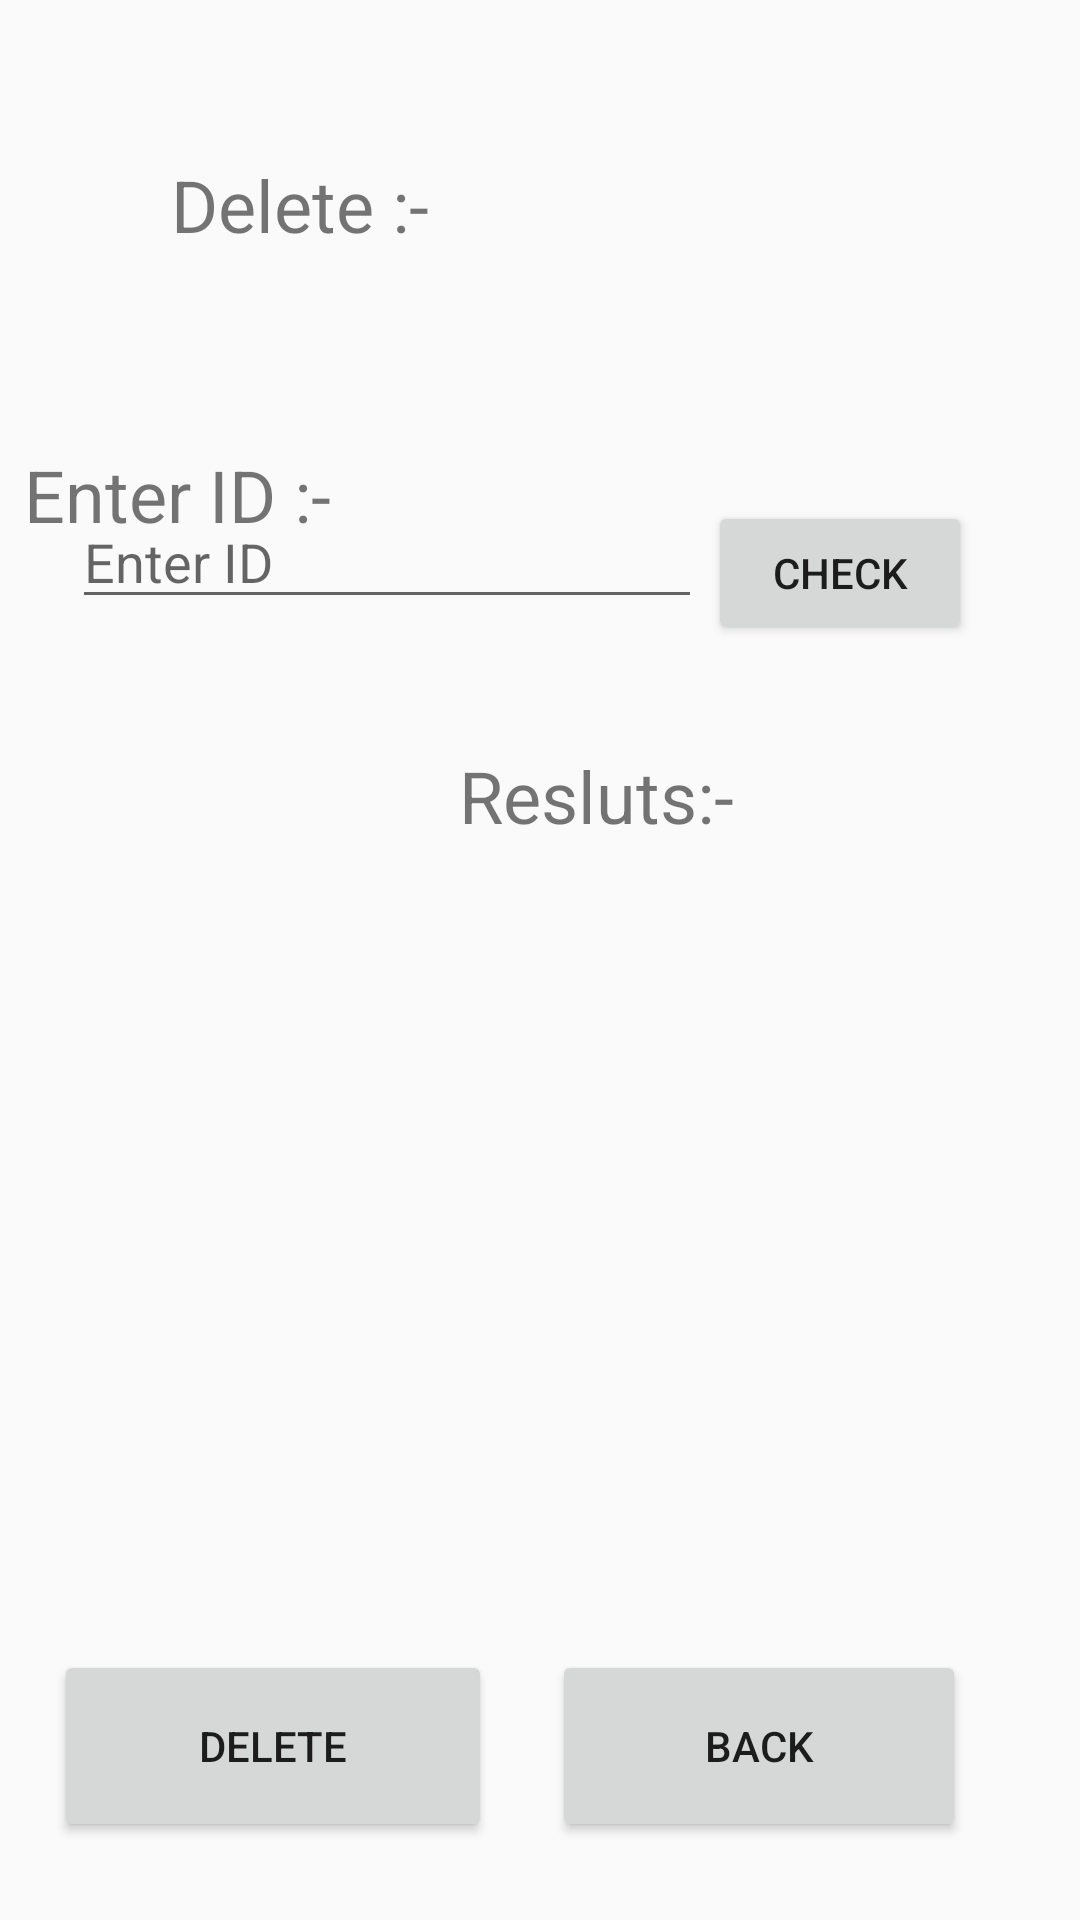

The Android layout XML behind this screen, and the referenced resources:
<!-- AndroidManifest.xml: application theme AppTheme -->
<!-- res/layout/activity_delete.xml -->
<?xml version="1.0" encoding="utf-8"?>
<RelativeLayout xmlns:android="http://schemas.android.com/apk/res/android"
    xmlns:app="http://schemas.android.com/apk/res-auto"
    xmlns:tools="http://schemas.android.com/tools"
    android:layout_width="match_parent"
    android:layout_height="match_parent"
    tools:context=".Delete">

    <TextView
        android:id="@+id/textView6"
        android:layout_width="wrap_content"
        android:layout_height="wrap_content"
        android:layout_alignParentStart="true"
        android:layout_alignParentLeft="true"
        android:layout_alignParentBottom="true"
        android:layout_marginStart="8dp"
        android:layout_marginLeft="8dp"
        android:layout_marginBottom="459dp"
        android:text="Enter ID :-"
        android:textSize="24sp"
        tools:layout_editor_absoluteX="35dp"
        tools:layout_editor_absoluteY="116dp" />

    <TextView
        android:id="@+id/textView11"
        android:layout_width="wrap_content"
        android:layout_height="wrap_content"
        android:layout_alignEnd="@+id/textView6"
        android:layout_alignParentTop="true"
        android:layout_marginTop="52dp"
        android:layout_marginEnd="-33dp"
        android:text="Delete :-"
        android:textSize="24sp"
        tools:layout_editor_absoluteX="166dp"
        tools:layout_editor_absoluteY="42dp" />

    <EditText
        android:id="@+id/editText6"
        android:layout_width="wrap_content"
        android:layout_height="wrap_content"
        android:layout_alignParentStart="true"
        android:layout_alignParentLeft="true"
        android:layout_alignParentTop="true"
        android:layout_marginStart="24dp"
        android:layout_marginLeft="24dp"
        android:layout_marginTop="165dp"
        android:ems="10"
        android:hint="Enter ID"
        android:inputType="textPersonName" />

    <Button
        android:id="@+id/chk2"
        android:layout_width="wrap_content"
        android:layout_height="wrap_content"
        android:layout_alignParentTop="true"
        android:layout_alignParentEnd="true"
        android:layout_alignParentRight="true"
        android:layout_marginTop="167dp"
        android:layout_marginEnd="36dp"
        android:layout_marginRight="36dp"
        android:text="Check" />

    <TextView
        android:id="@+id/txtfound"
        android:layout_width="wrap_content"
        android:layout_height="wrap_content"
        android:layout_alignParentStart="true"
        android:layout_alignParentLeft="true"
        android:layout_alignParentTop="true"
        android:layout_marginStart="153dp"
        android:layout_marginLeft="153dp"
        android:layout_marginTop="249dp"
        android:text="Resluts:-"
        android:textSize="24sp" />

    <Button
        android:id="@+id/Deletebtn"
        android:layout_width="146dp"
        android:layout_height="64dp"
        android:layout_alignParentStart="true"
        android:layout_alignParentLeft="true"
        android:layout_alignParentBottom="true"
        android:layout_marginStart="18dp"
        android:layout_marginLeft="18dp"
        android:layout_marginBottom="26dp"
        android:text="Delete" />

    <Button
        android:id="@+id/Bk"
        android:layout_width="138dp"
        android:layout_height="64dp"
        android:layout_alignParentEnd="true"
        android:layout_alignParentRight="true"
        android:layout_alignParentBottom="true"
        android:layout_marginEnd="38dp"
        android:layout_marginRight="38dp"
        android:layout_marginBottom="26dp"
        android:text="Back" />

</RelativeLayout>
<!-- resources referenced by this layout -->
<resources>
  <style name="AppTheme" parent="Theme.AppCompat.Light.DarkActionBar">
          
          <item name="colorPrimary">@color/colorPrimary</item>
          <item name="colorPrimaryDark">@color/colorPrimaryDark</item>
          <item name="colorAccent">@color/colorAccent</item>
      </style>
  <color name="colorPrimary">#69B369</color>
  <color name="colorPrimaryDark">#0b163e</color>
  <color name="colorAccent">#D81B60</color>
</resources>
